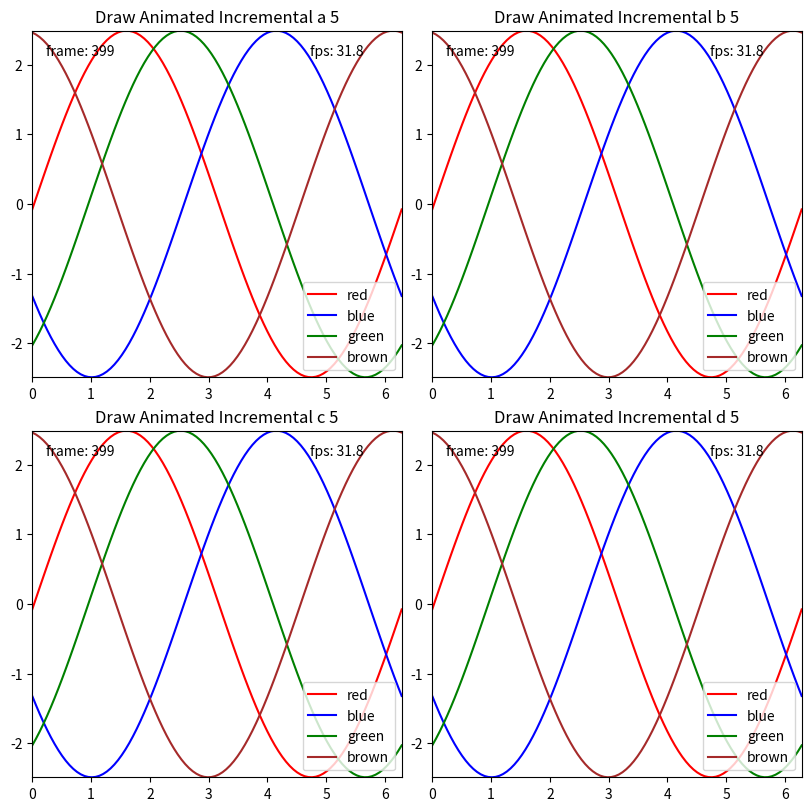

Write the Python code that produced this figure.

# Draw Animated with Staged Incremental Blitting
# Copyright (c) 2023 stuart.lynne@gmail.com
# Made available under the MIT license.
# See LICENSE file for details.

import sys
import matplotlib.pyplot as plt
import numpy as np
from enum import Enum
from time import time, sleep, perf_counter
from matplotlib.axis import XAxis, YAxis
from matplotlib.legend import Legend
from matplotlib.spines import Spine
import matplotlib 

# Draw Animated with Blitting
# This class is used to draw animated artists on a matplotlib axes using blitting.
# It is designed to be used in a loop, where each iteration of the loop will draw
# one or more artists.  The loop should continue until draw_animated() returns False.
#
# The intent is to allow the GUI event loop to run between each call to draw_animated()
# to reduce latency and improve responsiveness of the GUI.
#
class DrawAnimated:

    class DrawState(Enum):
        CREATED = 0
        OPEN = 1
        START = 2
        STATIC = 3 
        DYNAMIC = 4
        BLIT = 5
        CLEANUP = 6
        FLUSH = 7
        DONE = 8
        CLOSED = 9
        RESET = 10


    def xprint(self, msg, always=False):
        if always or self.debug:
            print('draw_animated[%s:%8.4f] %s' % (id(self.fig), perf_counter(), msg), file=sys.stderr, )


    def __init__(self, fig, ):
        self.fig = fig
        self.debug = False
        self.xprint('fig: %s' % (id(fig)), always=True)
        self._bg_base = self._bg_static = None
        self.debug = False
        self.current_animated_artists = []
        self._mpl_connect = []
        self.draw_state = self.DrawState.CREATED
        self.blit_times = []
        self.static_draws = self.dynamic_draws = 0
        self.first = True

    def reset(self, info, ):
        self.xprint('', )
        self.xprint('reset %s reset bg_static ------------------' % (info), always=False )
        self.draw_state = self.DrawState.RESET
        self._bg_static = None

    def _on_resize(self, event):
        self._bg_base = self._bg_static = None
        self.reset('on_resize')

    def _on_draw_event(self, event):
        #self.reset('on_draw_event')
        pass

    def open(self, xaxis_dynamic=False, yaxis_dynamic=False, extra_static_artists=[], debug=False, ):
        self.draw_state = self.DrawState.OPEN
        self.xaxis_dynamic = xaxis_dynamic
        self.yaxis_dynamic = yaxis_dynamic
        self.extra_static_artists = extra_static_artists
        self.debug = debug
        self.draw_state = self.DrawState.START
        try:
            for e in self._mpl_connect:
                self.fig.figure.canvas.mpl_disconnect(e)
        except:
            pass
        self._mpl_connect = []

        self.fig._bg_base = self._bg_static = None
        self._mpl_connect.append(self.fig.canvas.mpl_connect('resize_event', self._on_resize))
        self._mpl_connect.append(self.fig.canvas.mpl_connect('draw_event', self._on_draw_event))

    def close(self):
        for e in self._mpl_connect:
            self.fig.figure.canvas.mpl_disconnect(e)
        self._mpl_connect = []

    # animate_chrome - helper function to animate the chrome of the axes
    def animate_chrome(self, ax, name='', title='', ):
        # animate the title, the axes and the spines
        ax.set_title(title, animated=True, )
        #print('animate_chrome: _axis_map: %s' % (ax._axis_map), file=sys.stderr, )
        for n, a in ax._axis_map.items():
            a.set_animated(True)
            a.set_label(f"{name}-{n}axis")
            a._label = f"{name}-{n}axis"
            print('animate_chrome: %s %s id(%s) %s' % (name, n, id(a), a), file=sys.stderr, )
        for n, s in ax.spines.items():
            s.set_animated(True)
            s.set_label(f"{name}-{n}-spine")

    # get_label - helper function to get the label of an artist, needed to handle XAxis and YAxis
    def get_label(self, a):
        def get_axis_label(a, name):
            try:
                return a._label
            except:
                return name
        if type(a) is XAxis:
            return get_axis_label(a, 'XAxis')
        if type(a) is YAxis:
            return get_axis_label(a, 'YAxis')
        return a.get_label()

    # draw_artists - helper function to draw a list of artists
    def draw_artists(self, draw_list, info: str = None, ):
        self.xprint("draw_artists: draw_list: %s" % (len(draw_list)), )
        while len(draw_list) > 0:
            a = draw_list.pop(0)
            self.xprint("draw_artists: draw: %s %s %s %s" % (id(a), info, self.get_label(a), a), )
            #if a not in self.current_animated_artists:
            #    continue
            self.fig.draw_artist(a)
            #self.fig.figure.canvas.blit(self.fig.figure.bbox)
            return f"{self.get_label(a)}"
        return None

    # draw - do the next step of the animation
    def draw(self, flush_events=False, ):


        self.xprint(f"draw: draw_state: {self.draw_state}", )
        if self.draw_state in [self.DrawState.START, self.DrawState.STATIC, self.DrawState.DYNAMIC, ]: 

            # Get the list of animated artists that are currently visible, this needs to be done
            # each time because the list of artists can change dynamically. Effectively new artists
            # are ignored until the next cycle of drawing is started, but removed artists are 
            # immediately ignored.
            # N.b. There may be other artists for other types of plots, this code works in my use case. 
            # YMMV.
            static_dict = {}
            dynamic_dict = {}
            for axes in self.fig.get_children():
                #self.xprint(f"draw: axes: {axes.get_label()}", )
                if type(axes) is plt.Axes:
                    for a in axes.get_children():
                        #self.xprint(f"draw: a: {a.get_label()} animated: {a.get_animated()} visible: {a.get_visible()}", )
                        if a.get_animated() and a.get_visible():
                            if a in self.extra_static_artists:
                                static_dict[id(a)] = a
                            elif (type(a) is XAxis and not self.xaxis_dynamic) or (type(a) is YAxis and not self.yaxis_dynamic) or type(a) is Legend or type(a) is Spine:
                                static_dict[id(a)] = a
                            elif a in [axes.title, axes._left_title, axes._right_title,]:
                                static_dict[id(a)] = a
                            else:
                                dynamic_dict[id(a)] = a

            #static_animated_artists = [a for a in static_dict.values()] if fig._bg_static is None else []
            static_animated_artists = [a for a in static_dict.values()] 
            dynamic_animated_artists = [a for a in dynamic_dict.values()]
            current_animated_artists = static_animated_artists + dynamic_animated_artists
            if self.draw_state == self.DrawState.START:
                self.static_animated_artists = static_animated_artists
                self.dynamic_animated_artists = dynamic_animated_artists
            if False and self.first:
                print(f"draw_animated: static_animated_artists: {len(static_animated_artists)}", file=sys.stderr)
                for a in static_animated_artists:
                    print(f"draw_animated[{id(a)}]: static_animated_artists: {a.get_label()}", file=sys.stderr)
                print(f"draw_animated: dynamic_animated_artists: {len(dynamic_animated_artists)}", file=sys.stderr)
                for a in dynamic_animated_artists:
                    print(f"draw_animated[{id(a)}] dynamic_animated_artists: {a.get_label()}", file=sys.stderr)
                self.first = False
            #self.xprint("draw_animated: current_animated_artists: %s" % (len(current_animated_artists)), )
            #self.xprint("draw_animated: static_animated_artists: %s" % (len(static_animated_artists)), )
            #self.xprint("draw_animated: dynamic_animated_artists: %s" % (len(dynamic_animated_artists)), )

        # RESET - clear the static background so it will be redrawn
        if self.draw_state == self.DrawState.RESET:
            self.draw_state = self.DrawState.START
            #self._bg_base = None
            self._bg_static = None
            return 'reset', None, self.draw_state.name

        # START - ensure we have base background and determine if we need to draw static artists
        # or can just draw the dynamic artists
        if self.draw_state == self.DrawState.START:

            # if we don't have a static background, save the base and draw the static artists
            if self._bg_base is None:
                self.xprint('reset bg_base: %s bg_static: %s' % (self._bg_base, self._bg_static), always=False)
                self._bg_base = self.fig.figure.canvas.copy_from_bbox(self.fig.figure.bbox)
                self._bg_static = None
                self.draw_state = self.DrawState.STATIC
                #sleep(6)
                self.xprint('', )
                self.xprint('bg_base = copy_from_bbox <<<<<<<<<<<<<<<<', always=False)
                self.xprint('', )
                return 'bg_base = copy_from_bbox', None, self.draw_state.name
            
            # if we do not have a saved static background, then we need to draw the static artists
            if self._bg_static is None:
                # if we don't have a static background, restore the base, draw the static artists and
                # save the background
                self.draw_state = self.DrawState.STATIC
                self.fig.canvas.restore_region(self._bg_base)
                self.xprint('restore_region bg_base <<<<<<<<<<<<<<<<', always=False)
                return 'restore_region bg_base', None, self.draw_state.name
            
            # if we have a static background, then we need to restore it and draw the dynamic artists
            self.fig.canvas.restore_region(self._bg_static)
            self.draw_state = self.DrawState.DYNAMIC
            self.xprint('restore_region bg_static <<<<<<<<<<<<<<<<', always=False)
            return 'restore_region bg_static', None, self.draw_state.name
    
        # STATIC - draw the static artist and then save the background
        if self.draw_state == self.DrawState.STATIC:
            self.xprint("draw_animated: static_animated_artists: %s" % (len(self.static_animated_artists)), )
            artist = self.draw_artists(self.static_animated_artists, info='static')
            if artist is not None:
                self.static_draws += 1
                return artist, 'static', self.draw_state.name

            self._bg_static = self.fig.figure.canvas.copy_from_bbox(self.fig.figure.bbox)
            self.xprint('bg_static = copy_from_bbox <<<<<<<<<<<<<<<<', always=False)

            self.draw_state = self.DrawState.DYNAMIC
            return 'bg_static = copy_from_bbox', None, self.draw_state.name

        # DYNAMIC - draw the dynamic artists
        if self.draw_state == self.DrawState.DYNAMIC:
            self.xprint("draw_animated: dynamic_animated_artists: %s" % (len(self.dynamic_animated_artists)), )
            artist = self.draw_artists(self.dynamic_animated_artists, info='dynamic' )
            if artist is not None:
                self.dynamic_draws += 1
                return artist, 'dynamic', self.draw_state.name
            self.draw_state = self.DrawState.BLIT
            return 'dynamic', None, self.draw_state.name

        # BLIT - blit the canvas
        if self.draw_state == self.DrawState.BLIT:
            self.fig.figure.canvas.blit(self.fig.figure.bbox)
            self.draw_state = self.DrawState.CLEANUP
            return 'blit', None, self.draw_state.name

        # CLEANUP - cleanup the blit times and calculate the fps
        if self.draw_state == self.DrawState.CLEANUP:
            self.draw_state = self.DrawState.FLUSH if flush_events else self.DrawState.DONE
            current_time = perf_counter()
            self.blit_times.append((current_time, self.static_draws, self.dynamic_draws))
            delete_time = current_time - 120.
            blit_times = [ t for t in self.blit_times if t[0] > delete_time]
            self.blit_times = blit_times
            elapsed = self.blit_times[-1][0] - self.blit_times[0][0]
            self._fps = len(self.blit_times) / elapsed if elapsed > 0. else 0.
            self._avg_static_draws = sum([t[1] for t in self.blit_times]) / len(self.blit_times)
            self._avg_dynamic_draws = sum([t[2] for t in self.blit_times]) / len(self.blit_times)
            self.xprint('cleanup bg_base: %s bg_static: %s' % (self._bg_base, self._bg_static), always=False)
            return 'cleanup', None, self.draw_state.name

        if self.draw_state == self.DrawState.FLUSH:
            # optionally let the GUI event loop process anything it has to do
            self.fig.canvas.flush_events()
            self.draw_state = self.DrawState.DONE
            return 'FLUSH', None, self.draw_state.name

        if self.draw_state == self.DrawState.DONE:
            self.draw_state = self.DrawState.START
            return None, None, self.draw_state.name

class DrawTimes:
    def __init__(self,):
        self._drawtimes = {}
        self._drawcount = {}
        self._drawlast = {}
        self._drawtypes = {}
        self.t0 = None
        self.name = None
        self.type = None

    def __enter__(self):
        self.t0 = perf_counter()
        self.name = None
        return self


    def __exit__(self, type, value, traceback):
        if self.name is None:
            return
        t1 = perf_counter()
        self.elapsed = t1 - self.t0
        if self.name not in self._drawtimes:
            self._drawtimes[self.name] = self._drawlast[self.name] = 0. 
            self._drawcount[self.name] = 0
            self._drawtypes[self.name] = None
        self._drawtimes[self.name] += self.elapsed
        self._drawlast[self.name] = t1
        self._drawcount[self.name] += 1
        self._drawtypes[self.name] = self.type
        
    def print_summary(self,):
        # show draw times
        total_time = sum(self._drawtimes.values())
        print('draw_animated total time: %7.2f' % (total_time), file=sys.stderr)
        drawinfo = [(
            self._drawtimes[k] / self._drawcount[k] if self._drawcount[k] > 0 else 0.,  # avg - average time per draw
            self._drawtimes[k],                        # total - total time spent drawing 
            self._drawcount[k],                        # count - number of times drawn 
            str(k),                                    # name - name of artist 
            self._drawtypes[k],                        # type - type of artist
        ) for k in self._drawtimes.keys()]
        total_pc = 0    
        for avg, total, count, name, type in sorted(drawinfo, key=lambda x: x[1], reverse=True):
            pc = 100.0*total/total_time
            total_pc += pc
            if count > 0:
                print('draw_animated  %5d | %7.2f %4.1f%% %4.0f%% | %7.2f | %10s | %s' % (
                    count, total, pc, total_pc, avg, type, name), file=sys.stderr) 

# ########################################################################################################

if __name__ == "__main__":

    print('matplotlib version: %s' % (matplotlib.__version__), )
    print('matplotlib backend: %s' % (matplotlib.get_backend()), )

    # create a mosaic 2 x 2 grid of subplots, 
    fig, axes_dict = plt.subplot_mosaic([['a', 'b'], ['c', 'd']], constrained_layout=True, figsize=(8, 8))

    # setup 4 lines and 2 annotations on each subplot axes, ensure everything is animated
    lines = {n: {} for n in axes_dict.keys()}
    annotations = { a: {'frame_number': None, 'fps': None} for a in axes_dict.keys()}
    legends = {n: None for n in axes_dict.keys()}
    colors = ['red', 'blue', 'green', 'brown']

    drawanimated = DrawAnimated(fig, )
    drawanimated.open(xaxis_dynamic=False, yaxis_dynamic=False, extra_static_artists=[], debug=True, )
    drawtimes = DrawTimes()

    for name, ax in axes_dict.items():

        drawanimated.animate_chrome(ax, name=name, title=f"Draw Animated Incremental {name}", )

        # create the 4 line plots
        x = np.linspace(0, 2 * np.pi, 100)
        for c in colors:
            line, = ax.plot(x, np.sin(x), animated=True, label=c, color=c, )
            lines[name][c] = line

        # create the 2 annotations
        for annotation, xytext in [('frame_number', (10, -10)), ('fps', (200, -10))]:
            annotations[name][annotation] = ax.annotate( 
                annotation, (0, 1), xycoords="axes fraction", xytext=xytext, 
                textcoords="offset points", ha="left", va="top", label=f"{annotation}-an", 
                animated=True, )

        # create the legend, note that the ax.legend call does not take the animated parameter, 
        # need to set it explicitly
        leg = ax.legend(handles=lines[name].values(), loc='lower right', )
        leg.set_animated(True)
        leg.set_label('legend')
        legends[name] = leg


    # make sure our window is on the screen and drawn
    plt.show(block=False)
    plt.pause(0.001)

    start_time = time()
    frame_count = 0
    divisor = 100
    multiplier = 1
    resets = 0 
    reset = False
    for j in range(400):

        if j % 80 == 0:
            multiplier *= 1.2
        
        for i, (name, ax) in enumerate(axes_dict.items()):
            ymin = []
            ymax = []
            for k, (color, line) in enumerate(lines[name].items()):
                offset = k * 10
                ydata = np.sin(x + offset + (j / divisor) * np.pi / (k+1)) * multiplier 
                ymin.append(min(ydata))
                ymax.append(max(ydata))
                line.set_ydata(ydata)
            annotations[name]['frame_number'].set_text("frame: %d" % (frame_count,))
            elapsed = time() - start_time
            if elapsed > 0:
                annotations[name]['fps'].set_text("fps: %3.1f" % (frame_count / elapsed))

            if j % 80 == 0:

                min_y = min(ymin)
                max_y = max(ymax)
                ylims = ax.get_ylim()

                if min_y < ylims[0] or max_y > ylims[1]:
                    ax.set_ylim(min_y, max_y)
                    ax.set_ylim(min_y, max_y)
                    ax.set_xlim(0, 2 * np.pi)
                    reset = True

        if reset:
            resets += 1
            reset = False
            for name, ax in axes_dict.items():
                ax.set_title(f"Draw Animated Incremental {name} {resets}")
            #self._draw_reset = True
            drawanimated.reset('main')

        # update, this is a loop so GUI can process events
        elapsed = 0
        while True:
            with drawtimes as dt:
                dt.name, dt.type, next_state = drawanimated.draw(flush_events=True)
            print('draw: %s %s %s' % (dt.name, dt.type, next_state), file=sys.stderr)
            if dt.name is None:
                break
            elapsed += drawtimes.elapsed
            if elapsed < 0.01:
                continue
            elapsed = 0
            sleep(.001)

        frame_count += 1
        fig.canvas.flush_events()
        sleep(.0001)

    drawanimated.close()

    drawtimes.print_summary()
